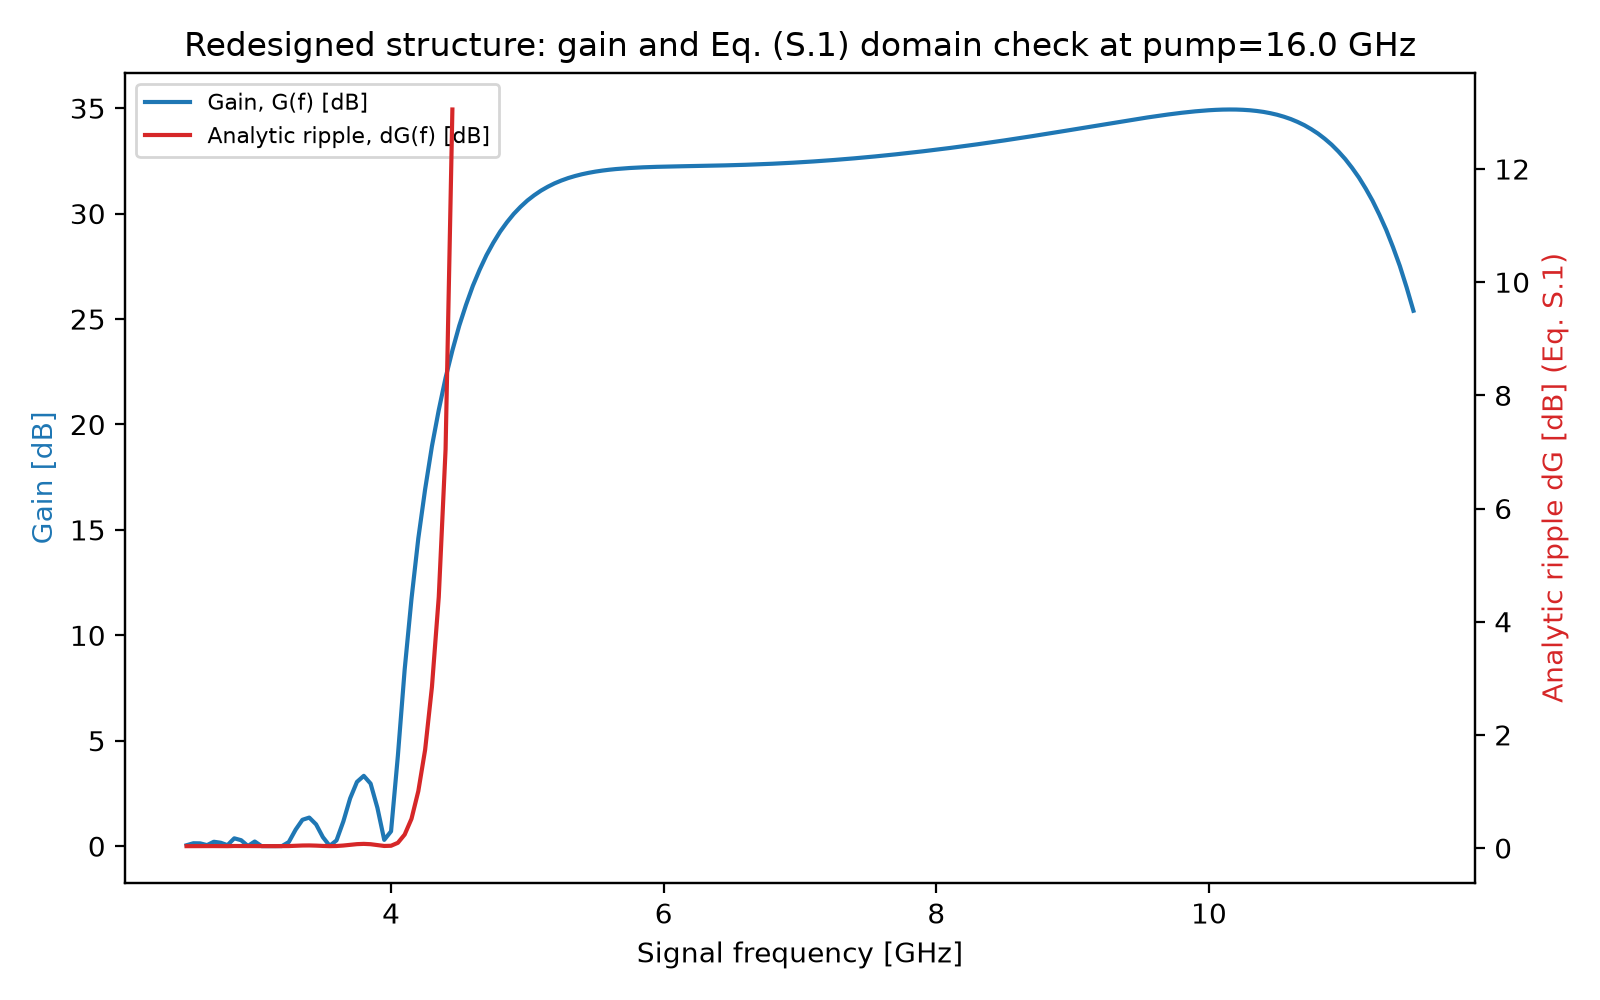

Values plotted in this chart, from the file beside it:
signal_GHz, G_eta_Gamma2, dG_analytic_dB
2.5, 0.003851, 0.03345
2.55, 0.00394, 0.03422
2.6, 0.003938, 0.03421
2.65, 0.003868, 0.03359
2.7, 0.004017, 0.03489
2.75, 0.003978, 0.03456
2.8, 0.003878, 0.03369
2.85, 0.004183, 0.03634
2.9, 0.004104, 0.03565
2.95, 0.003857, 0.0335
3, 0.004055, 0.03522
3.05, 0.00386, 0.03353
3.1, 0.003864, 0.03356
3.15, 0.003871, 0.03362
3.2, 0.003878, 0.03368
3.25, 0.004057, 0.03524
3.3, 0.00465, 0.04039
3.35, 0.005187, 0.04505
3.4, 0.005321, 0.04622
3.45, 0.004949, 0.04299
3.5, 0.004309, 0.03743
3.55, 0.003925, 0.03409
3.6, 0.004173, 0.03624
3.65, 0.005138, 0.04463
3.7, 0.006627, 0.05756
3.75, 0.00794, 0.06897
3.8, 0.008495, 0.07379
3.85, 0.00782, 0.06793
3.9, 0.006009, 0.05219
3.95, 0.004244, 0.03687
4, 0.004666, 0.04053
4.05, 0.01065, 0.09253
4.1, 0.02745, 0.2385
4.15, 0.05945, 0.517
4.2, 0.1152, 1.005
4.25, 0.1974, 1.737
4.3, 0.3166, 2.848
4.35, 0.4704, 4.435
4.4, 0.6703, 7.046
4.45, 0.9056, 13.05
4.5, 1.187, nan
4.55, 1.497, nan
4.6, 1.845, nan
4.65, 2.206, nan
4.7, 2.59, nan
4.75, 2.973, nan
4.8, 3.363, nan
4.85, 3.736, nan
4.9, 4.103, nan
4.95, 4.444, nan
5, 4.771, nan
5.05, 5.067, nan
5.1, 5.343, nan
5.15, 5.589, nan
5.2, 5.815, nan
5.25, 6.014, nan
5.3, 6.193, nan
5.35, 6.35, nan
5.4, 6.49, nan
5.45, 6.611, nan
... 121 more rows
